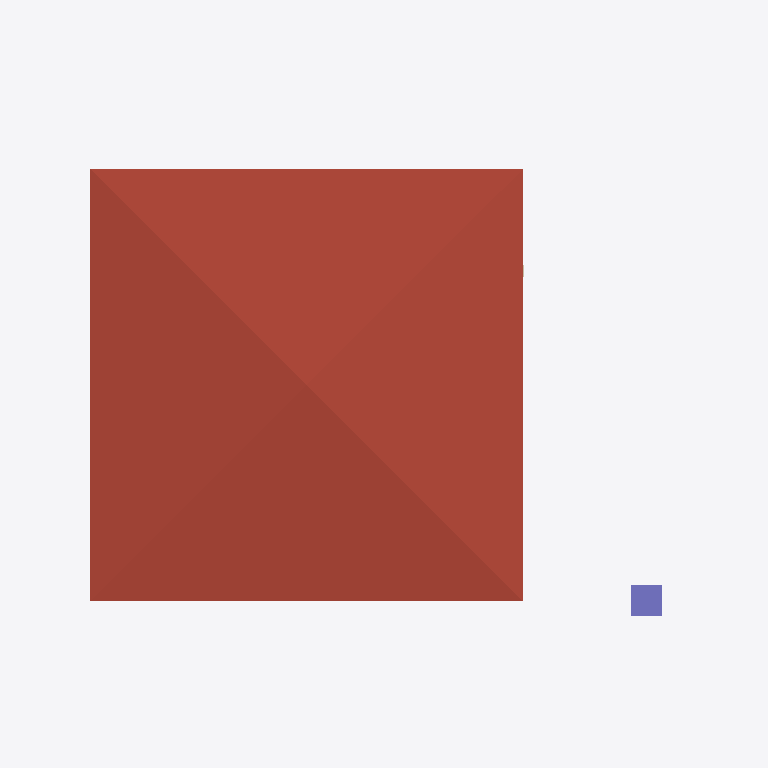
Plan cut of the same IFC building model at storey 'Roof' (level 3.00 m, cut at 4.40 m), seen from above with north up, elements coloured by IFC class: 1 roof (red-brown), 1 column (violet). Cut surfaces are drawn darker.
Extent 11.5 m × 9.0 m × 3.8 m (x, y, z). Storeys (2): GFloor at 0.00 m; Roof at 3.00 m. Elements (22): 13 IfcWall, 5 IfcSlab, 2 IfcDoor, 1 IfcColumn, 1 IfcRoof.

HEADER;
FILE_DESCRIPTION(('ViewDefinition[DesignTransferView]'),'2;1');
FILE_NAME('0163_Ifc4_openshell_egs.ifc','2024-05-01T14:38:19+08:00',(''),(''),'IfcOpenShell v0.7.0-f7c03db75','BlenderBIM [number]-1cea3d2','');
FILE_SCHEMA(('IFC4'));
ENDSEC;
DATA;
#1=IFCPROJECT('2U9Rmn41H43ugTXR6CDU9$',$,'My Project',$,$,$,$,(#14,#26),#9);
#30=IFCSITE('19CltKWfz3_vA22ez3Hcyf',$,'My Site',$,$,#53,$,$,$,$,$,$,$,$);
#36=IFCBUILDING('2SdMENEcH4UfPE6zYMSmDa',$,'My Building',$,$,#59,$,$,$,$,$,$);
#42=IFCBUILDINGSTOREY('2D1baGATH4wvwzMs1MVk3n',$,'GFloor',$,$,#1488,$,$,$,$);
#1621=IFCBUILDINGSTOREY('2yfvyXp0T3mOZMDywNpA8r',$,'Roof',$,$,#1636,$,$,$,$);
#691=IFCROOF('2$Irgmwgv4KQKs09B4EWFL',$,'Roof',$,$,#1642,#1656,$,.HIP_ROOF.);
#2241=IFCCOLUMN('1dkUfyaAnCFQKpqIT_LTmR',$,'Column',$,$,#2249,#2253,$,$);
ENDSEC;